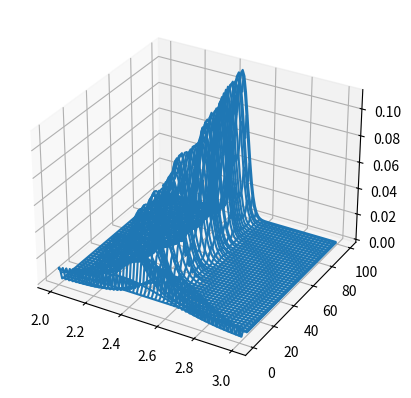

Here is the Python script that generated this plot:
import numpy as np
from scipy.stats import norm
import matplotlib.pyplot as plt
from mpl_toolkits.mplot3d import axes3d

__author__ = 'Michal Kononenko'

TRUE_T1 = 2.5

# Polarization space
MINIMUM_POLARIZATION = -1
MAXIMUM_POLARIZATION = 1
NUMBER_OF_POLARIZATIONS = 1000

# Monte Carlo
MONTE_CARLO_ITERATIONS = 100

# Noise Processes
NOISE_STDEV = 0.1
NOISE_BIAS = 0  # no mean direction in which noise is observed
NOISE_DIST = norm(loc=NOISE_BIAS, scale=NOISE_STDEV)


def noisy_model(t, true_t1=TRUE_T1, noise=NOISE_DIST):
    """
    Returns a list corresponding to the evolution of the magnetization
    of a single spin undergoing an inversion recovery sequence. This model
    is the black box for the NMR model
    :param t:
    :param true_t1:
    :param noise:
    :return:
    """
    return -2 * (np.exp(-t/true_t1)) + 1 + noise.rvs(
            len(t) if hasattr(t, '__len__') else 1
    )


def noiseless_model(t, expected_t1):
    """
    Experimental model

    :param t:
    :param expected_t1:
    :return:
    """
    return -2 * (np.exp(-t/expected_t1)) + 1


def calculate_t1_from_polarization(tau, q):
    return tau / np.log(2 / (1 - q))

polarizations = np.linspace(
    MINIMUM_POLARIZATION, MAXIMUM_POLARIZATION,
    NUMBER_OF_POLARIZATIONS
)

measured_polarizations = np.zeros(MONTE_CARLO_ITERATIONS)
expected_t1_values = np.zeros(MONTE_CARLO_ITERATIONS)


T1_VALUES = np.linspace(2, 3, 100)
EXPECTED_TAU_VALUES = np.zeros([MONTE_CARLO_ITERATIONS, 1])
WEIGHTS = np.zeros([MONTE_CARLO_ITERATIONS, len(T1_VALUES)])

#  set prior distributions
PRIOR = np.ones(len(T1_VALUES)) / len(T1_VALUES)

WEIGHTS[0, :] = PRIOR

for index in range(1, MONTE_CARLO_ITERATIONS):
    EXPECTED_TAU_VALUES[index] = sum(T1_VALUES * WEIGHTS[(index-1), :])
    expected_t1_values[index] = EXPECTED_TAU_VALUES[index] / np.log(2)
    measured_polarizations[index] = noisy_model(expected_t1_values[index])

    for weight_index in range(len(T1_VALUES)):
        WEIGHTS[index, weight_index] = norm(
                loc=noiseless_model(expected_t1_values[index], T1_VALUES[
                    weight_index]),
                scale=NOISE_STDEV).pdf(measured_polarizations[index]) * \
                                       WEIGHTS[(index - 1), weight_index]
    WEIGHTS[index, :] = WEIGHTS[index, :] / sum(WEIGHTS[index, :])

#  Plotting

fig = plt.figure()
ax = fig.add_subplot(111, projection='3d')

X, Y = np.meshgrid(T1_VALUES, range(MONTE_CARLO_ITERATIONS))

ax.plot_wireframe(X, Y, WEIGHTS)

fig.show()
